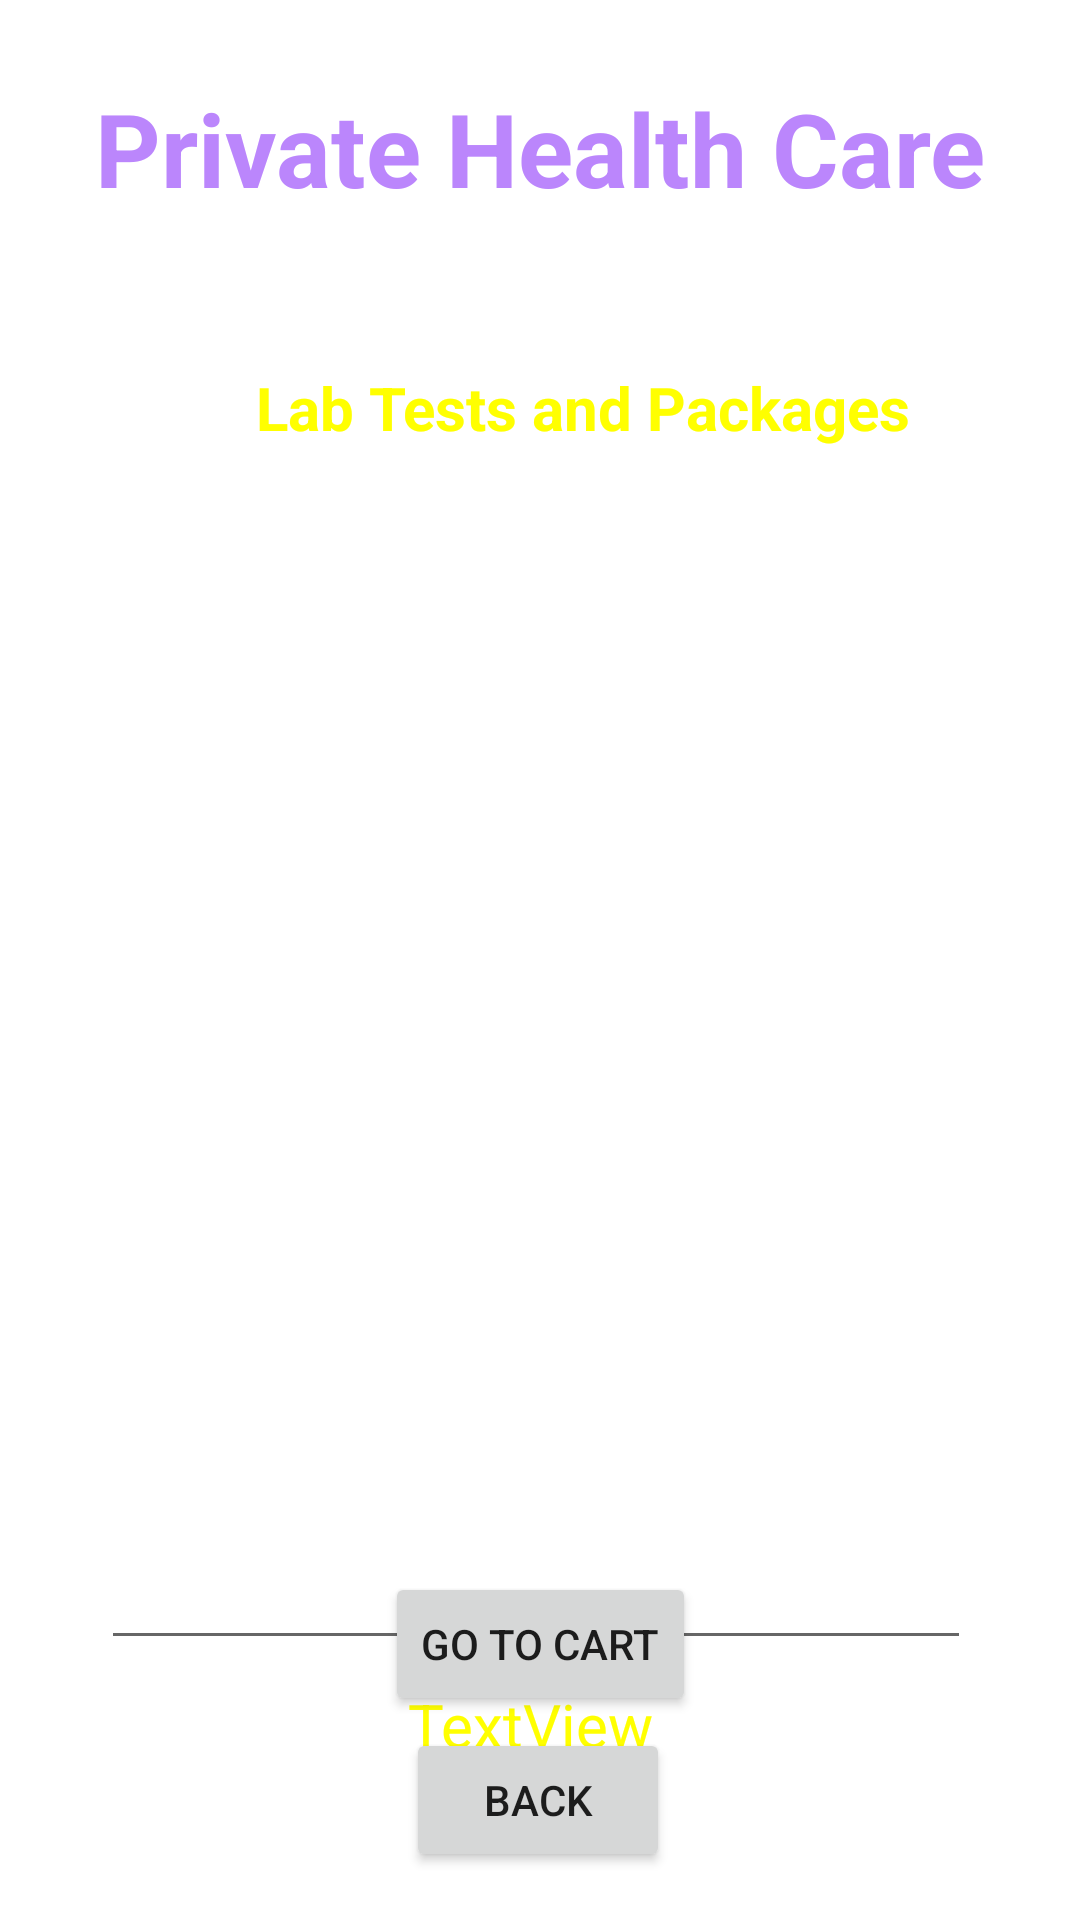

Here is an Android app screen rendered from its layout file. Give the layout XML and the strings, colors and styles it references.
<!-- AndroidManifest.xml: application theme Theme.MyPrivateHealthCare -->
<!-- res/layout/activity_lab_test_details.xml -->
<?xml version="1.0" encoding="utf-8"?>
<androidx.constraintlayout.widget.ConstraintLayout xmlns:android="http://schemas.android.com/apk/res/android"
    xmlns:app="http://schemas.android.com/apk/res-auto"
    xmlns:tools="http://schemas.android.com/tools"
    android:layout_width="match_parent"
    android:layout_height="match_parent"
    android:background="@drawable/back1"
    tools:context=".LabTestDetailsActivity">

    <TextView
        android:id="@+id/textViewDDName"
        android:layout_width="wrap_content"
        android:layout_height="wrap_content"
        android:text="Private Health Care"
        android:textColor="@color/purple_200"
        android:textSize="34sp"
        android:textStyle="bold"
        app:layout_constraintBottom_toBottomOf="parent"
        app:layout_constraintEnd_toEndOf="parent"
        app:layout_constraintStart_toStartOf="parent"
        app:layout_constraintTop_toTopOf="parent"
        app:layout_constraintVertical_bias="0.045" />

    <TextView
        android:id="@+id/textViewDDTitle2"
        android:layout_width="wrap_content"
        android:layout_height="wrap_content"
        android:text="Deliver Location: Pune"
        android:textColor="@color/white"
        android:textSize="16sp"
        android:textStyle="bold"
        app:layout_constraintBottom_toBottomOf="parent"
        app:layout_constraintEnd_toEndOf="parent"
        app:layout_constraintStart_toStartOf="parent"
        app:layout_constraintTop_toBottomOf="@+id/textViewDDName"
        app:layout_constraintVertical_bias="0.01999998" />

    <TextView
        android:id="@+id/textViewLTPackageName"
        android:layout_width="wrap_content"
        android:layout_height="wrap_content"
        android:text="Lab Tests and Packages"
        android:textColor="#ffff00"
        android:textSize="20sp"
        android:textStyle="bold"
        app:layout_constraintBottom_toBottomOf="parent"
        app:layout_constraintEnd_toEndOf="parent"
        app:layout_constraintHorizontal_bias="0.6"
        app:layout_constraintStart_toStartOf="parent"
        app:layout_constraintTop_toBottomOf="@+id/textViewDDName"
        app:layout_constraintVertical_bias="0.093" />

    <Button
        android:id="@+id/buttonLTBack"
        android:layout_width="wrap_content"
        android:layout_height="wrap_content"
        android:layout_marginBottom="16dp"
        android:text="BACK"
        app:layout_constraintBottom_toBottomOf="parent"
        app:layout_constraintEnd_toEndOf="parent"
        app:layout_constraintHorizontal_bias="0.498"
        app:layout_constraintStart_toStartOf="parent" />

    <EditText
        android:id="@+id/editTextTextMultiLine"
        android:layout_width="290dp"
        android:layout_height="372dp"
        android:layout_marginTop="32dp"
        android:ems="10"
        android:gravity="start|top"
        android:inputType="textMultiLine"
        android:padding="10dp"
        android:text="Hi \nHello"
        android:textColor="@color/white"
        app:layout_constraintEnd_toEndOf="parent"
        app:layout_constraintHorizontal_bias="0.479"
        app:layout_constraintStart_toStartOf="parent"
        app:layout_constraintTop_toBottomOf="@+id/textViewLTPackageName"
        tools:ignore="MissingConstraints" />

    <Button
        android:id="@+id/buttonLTGOTOCART"
        android:layout_width="wrap_content"
        android:layout_height="wrap_content"
        android:layout_marginBottom="68dp"
        android:text="GO TO CART"
        app:layout_constraintBottom_toBottomOf="parent"
        app:layout_constraintEnd_toEndOf="parent"
        app:layout_constraintStart_toStartOf="parent" />

    <TextView
        android:id="@+id/textViewLTTotalCost"
        android:layout_width="wrap_content"
        android:layout_height="wrap_content"
        android:layout_marginTop="8dp"
        android:text="TextView"
        android:textColor="#ffff00"
        android:textSize="20sp"
        app:layout_constraintEnd_toEndOf="parent"
        app:layout_constraintHorizontal_bias="0.489"
        app:layout_constraintStart_toStartOf="parent"
        app:layout_constraintTop_toBottomOf="@+id/editTextTextMultiLine" />


</androidx.constraintlayout.widget.ConstraintLayout>
<!-- resources referenced by this layout -->
<resources>
  <color name="purple_200">#FFBB86FC</color>
  <color name="white">#FFFFFFFF</color>
  <style name="Theme.MyPrivateHealthCare" parent="Theme.MaterialComponents.DayNight.DarkActionBar">
          
          <item name="colorPrimary">@color/purple_500</item>
          <item name="colorPrimaryVariant">@color/purple_700</item>
          <item name="colorOnPrimary">@color/white</item>
          
          <item name="colorSecondary">@color/teal_200</item>
          <item name="colorSecondaryVariant">@color/teal_700</item>
          <item name="colorOnSecondary">@color/black</item>
          
          <item name="android:statusBarColor">?attr/colorPrimaryVariant</item>
          
      </style>
  <color name="purple_500">#FF6200EE</color>
  <color name="purple_700">#FF3700B3</color>
  <color name="teal_200">#FF03DAC5</color>
  <color name="teal_700">#FF018786</color>
  <color name="black">#FF000000</color>
</resources>
